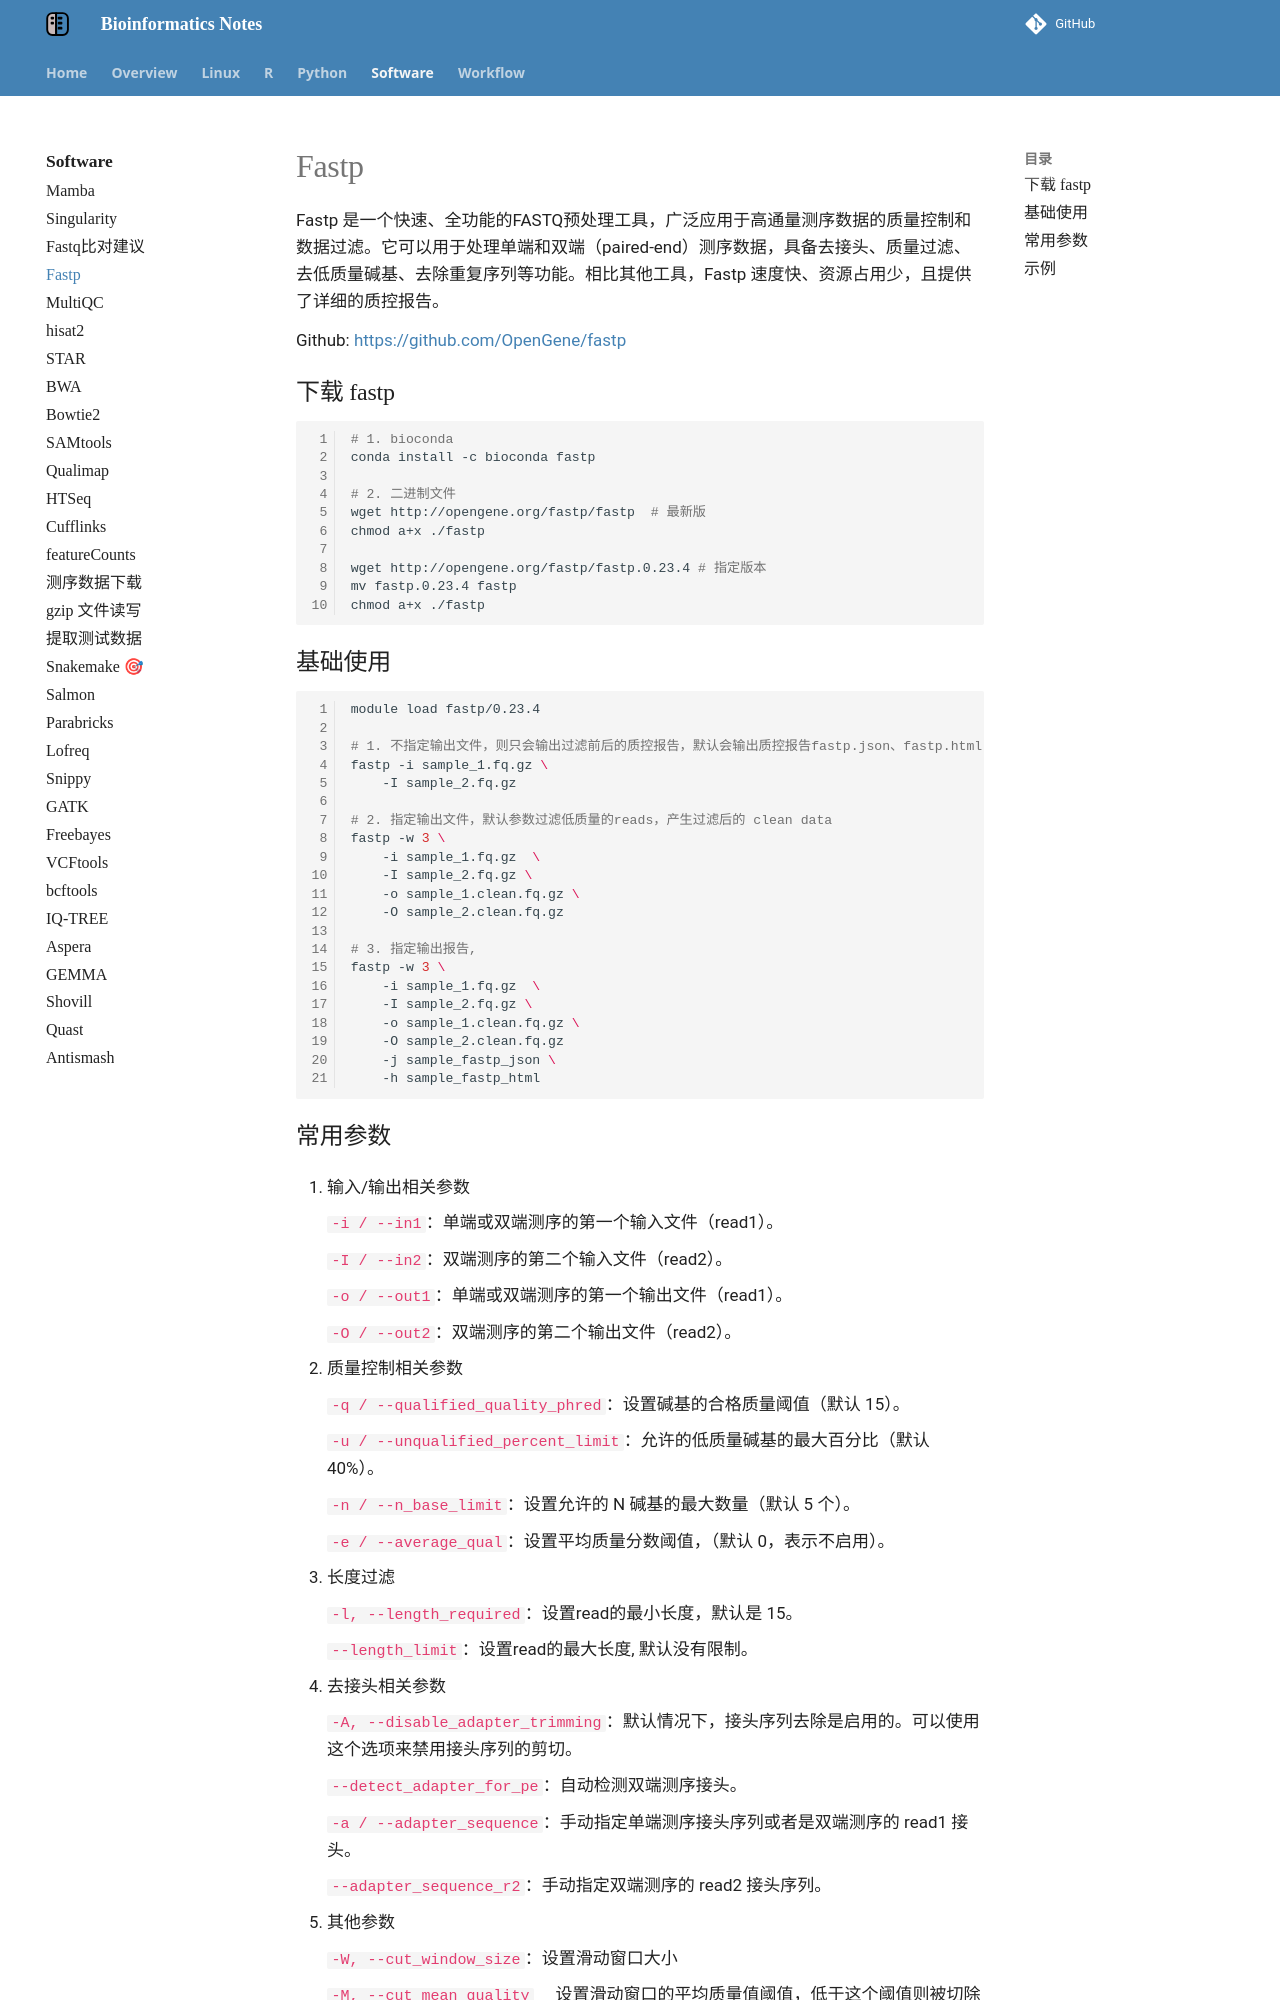

repository: YanggWu/Bioinfo-Notes · page: Software/Fastp/index.html · generator: mkdocs

# Fastp

Fastp 是一个快速、全功能的FASTQ预处理工具，广泛应用于高通量测序数据的质量控制和数据过滤。它可以用于处理单端和双端（paired-end）测序数据，具备去接头、质量过滤、去低质量碱基、去除重复序列等功能。相比其他工具，Fastp 速度快、资源占用少，且提供了详细的质控报告。

Github: <https://github.com/OpenGene/fastp>

## 下载 fastp

```sh
# 1. bioconda
conda install -c bioconda fastp

# 2. 二进制文件
wget http://opengene.org/fastp/fastp  # 最新版
chmod a+x ./fastp

wget http://opengene.org/fastp/fastp.0.23.4 # 指定版本
mv fastp.0.23.4 fastp
chmod a+x ./fastp
```

## 基础使用

```sh
module load fastp/0.23.4

# 1. 不指定输出文件，则只会输出过滤前后的质控报告，默认会输出质控报告fastp.json、fastp.html
fastp -i sample_1.fq.gz \
    -I sample_2.fq.gz

# 2. 指定输出文件，默认参数过滤低质量的reads，产生过滤后的 clean data
fastp -w 3 \
    -i sample_1.fq.gz  \
    -I sample_2.fq.gz \
    -o sample_1.clean.fq.gz \
    -O sample_2.clean.fq.gz

# 3. 指定输出报告,
fastp -w 3 \
    -i sample_1.fq.gz  \
    -I sample_2.fq.gz \
    -o sample_1.clean.fq.gz \
    -O sample_2.clean.fq.gz
    -j sample_fastp_json \
    -h sample_fastp_html
```
